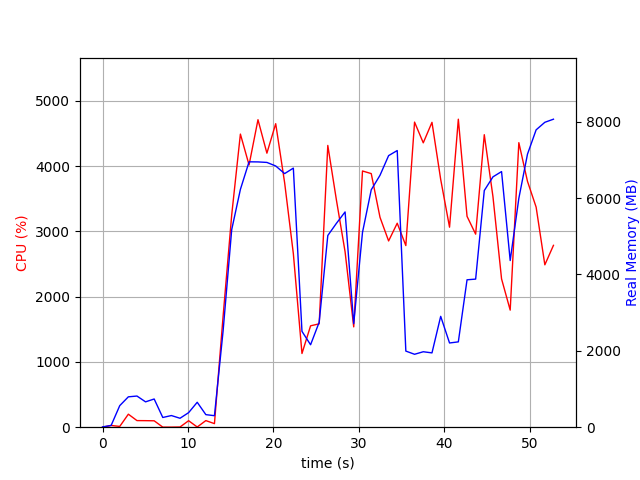

The data file committed next to this chart (first rows):
elapsed_time, nproc, cpu, mem_real, mem_virtual
4.029273986816406e-05, 1, 0.0, 7.645, 3185
1.007, 2, 26.8, 46.72, 153.8
2.014, 4, 11.9, 564.4, 2159
3.022, 4, 199.4, 795.3, 2477
4.03, 4, 101.3, 815.7, 2479
5.037, 3, 100.2, 663.8, 2023
6.046, 3, 98.2, 738.6, 2135
7.054, 3, 1.0, 254.4, 1473
8.062, 3, 1.0, 305.1, 1525
9.071, 3, 3.0, 234, 1473
10.08, 3, 99.2, 381.1, 1593
11.09, 5, 3.0, 652.6, 2446
12.1, 4, 101.2, 328.8, 1801
13.1, 1, 54.6, 301.3, 4168
14.12, 1, 1697, 2517, 11184
15.12, 1, 3252, 5172, 11184
16.14, 1, 4492, 6226, 15649
17.16, 1, 4019, 6949, 16157
18.2, 1, 4713, 6946, 16157
19.25, 1, 4200, 6932, 16157
20.28, 1, 4652, 6839, 16157
21.32, 1, 3746, 6640, 16157
22.34, 1, 2660, 6783, 16205
23.35, 1, 1130, 2509, 21893
24.36, 1, 1554, 2158, 20933
25.37, 1, 1584, 2749, 22469
26.38, 1, 4318, 5019, 23421
27.39, 1, 3478, 5339, 23501
28.4, 1, 2689, 5636, 23501
29.41, 1, 1538, 2711, 23501
30.44, 1, 3927, 5101, 23657
31.47, 1, 3887, 6216, 23835
32.49, 1, 3216, 6596, 23835
33.5, 1, 2855, 7111, 23835
34.51, 1, 3126, 7243, 23835
35.52, 1, 2784, 1993, 21787
36.54, 1, 4676, 1909, 21787
37.56, 1, 4358, 1976, 21787
38.58, 1, 4672, 1946, 21787
39.6, 1, 3797, 2903, 25883
40.63, 1, 3065, 2205, 26907
41.66, 1, 4720, 2234, 26907
42.68, 1, 3231, 3860, 29979
43.69, 1, 2959, 3877, 27931
44.7, 1, 4483, 6196, 28419
45.72, 1, 3534, 6554, 28419
46.73, 1, 2273, 6693, 28515
47.74, 1, 1794, 4364, 28515
48.75, 1, 4361, 5992, 33847
49.76, 1, 3768, 7149, 33847
50.77, 1, 3373, 7785, 33847
51.79, 1, 2489, 7983, 33847
52.8, 1, 2787, 8064, 33959
